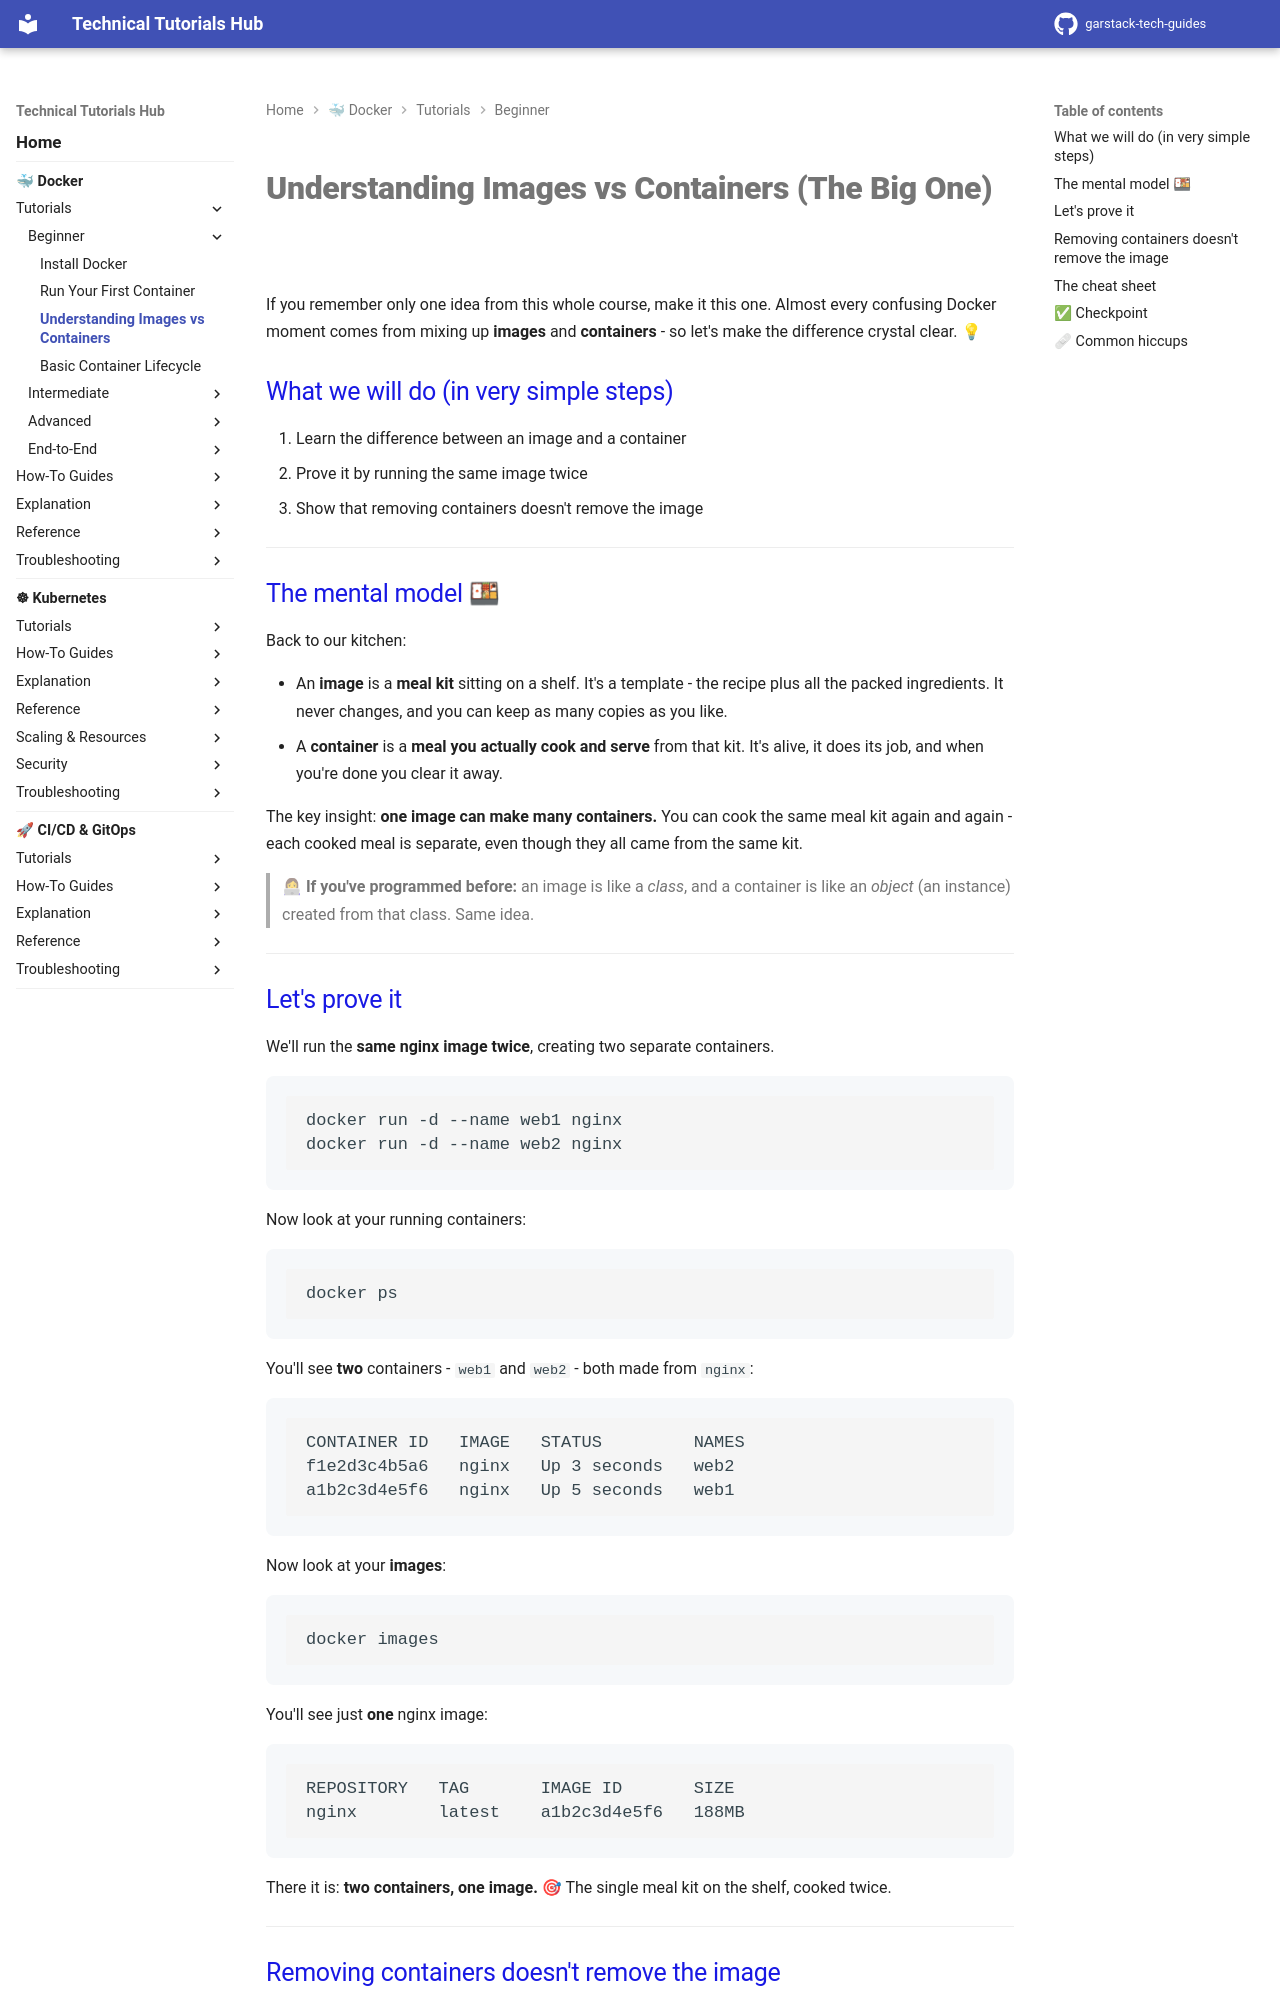

repository: garstack1/gstack-tech-guides · page: docker/tutorials/beginner/images-vs-containers/index.html · generator: mkdocs

# Understanding Images vs Containers (The Big One)

If you remember only one idea from this whole course, make it this one. Almost every confusing Docker moment comes from mixing up **images** and **containers** - so let's make the difference crystal clear. 💡

## What we will do (in very simple steps)

1. Learn the difference between an image and a container
2. Prove it by running the same image twice
3. Show that removing containers doesn't remove the image

---

## The mental model 🍱

Back to our kitchen:

- An **image** is a **meal kit** sitting on a shelf. It's a template - the recipe plus all the packed ingredients. It never changes, and you can keep as many copies as you like.
- A **container** is a **meal you actually cook and serve** from that kit. It's alive, it does its job, and when you're done you clear it away.

The key insight: **one image can make many containers.** You can cook the same meal kit again and again - each cooked meal is separate, even though they all came from the same kit.

> 👩💻 **If you've programmed before:** an image is like a *class*, and a container is like an *object* (an instance) created from that class. Same idea.

---

## Let's prove it

We'll run the **same nginx image twice**, creating two separate containers.

```bash
docker run -d --name web1 nginx
docker run -d --name web2 nginx
```

Now look at your running containers:

```bash
docker ps
```

You'll see **two** containers - `web1` and `web2` - both made from `nginx`:

```
CONTAINER ID   IMAGE   STATUS         NAMES
f1e2d3c4b5a6   nginx   Up 3 seconds   web2
a1b2c3d4e5f6   nginx   Up 5 seconds   web1
```

Now look at your **images**:

```bash
docker images
```

You'll see just **one** nginx image:

```
REPOSITORY   TAG       IMAGE ID       SIZE
nginx        latest    a1b2c3d4e5f6   188MB
```

There it is: **two containers, one image.** 🎯 The single meal kit on the shelf, cooked twice.

---
